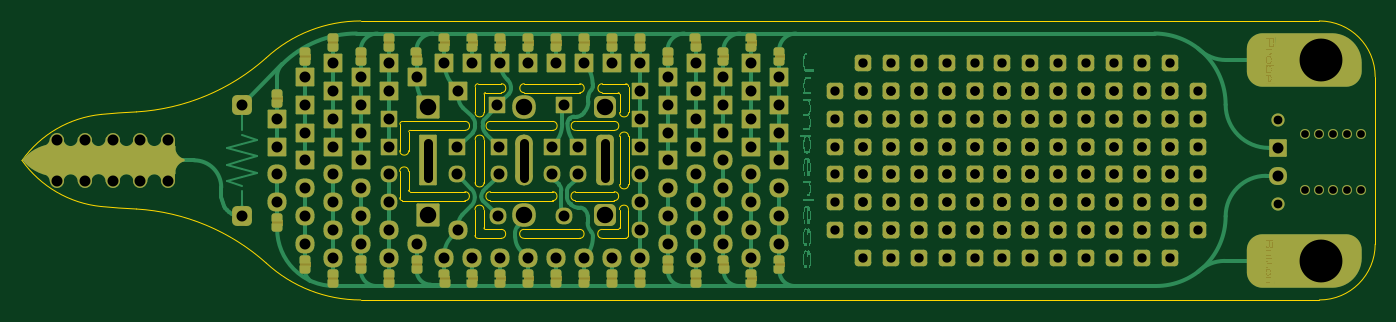
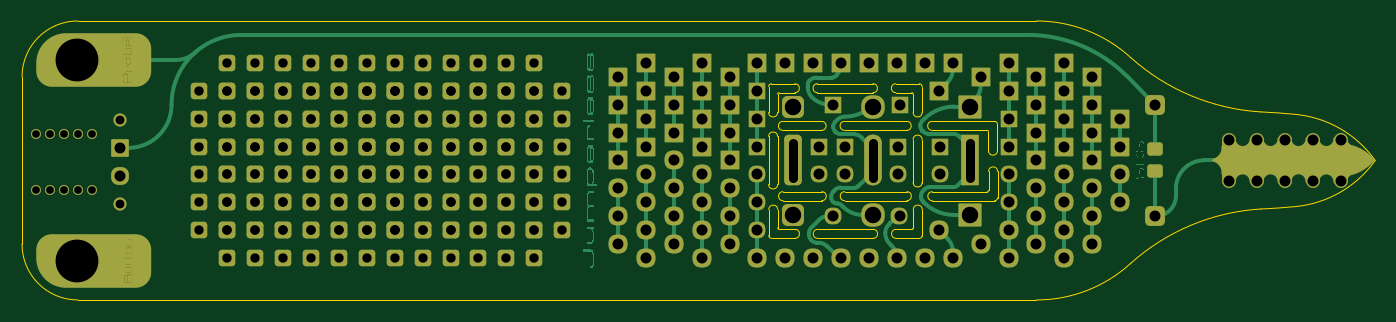
Circuit board: 11 layer files. Board 123.2 x 25.4 mm.
- bottom_copper: JumperlessProbe-B_Cu.gbr (76737 bytes)
- bottom_mask: JumperlessProbe-B_Mask.gbr (24321 bytes)
- paste: JumperlessProbe-B_Paste.gbr (9992 bytes)
- bottom_silk: JumperlessProbe-B_Silkscreen.gbr (459 bytes)
- outline: JumperlessProbe-Edge_Cuts.gbr (6329 bytes)
- top_copper: JumperlessProbe-F_Cu.gbr (79769 bytes)
- top_mask: JumperlessProbe-F_Mask.gbr (36554 bytes)
- paste: JumperlessProbe-F_Paste.gbr (9328 bytes)
- top_silk: JumperlessProbe-F_Silkscreen.gbr (459 bytes)
- drill: JumperlessProbe-NPTH.drl (269 bytes)
- drill: JumperlessProbe-PTH.drl (5643 bytes)

=== bottom_copper: JumperlessProbe-B_Cu.gbr (76737 bytes, source omitted) ===
=== bottom_mask: JumperlessProbe-B_Mask.gbr (24321 bytes, source omitted) ===
=== paste: JumperlessProbe-B_Paste.gbr (9992 bytes, source withheld) ===
=== bottom_silk: JumperlessProbe-B_Silkscreen.gbr ===
%TF.GenerationSoftware,KiCad,Pcbnew,8.0.0*%
%TF.CreationDate,2024-02-25T09:59:19-08:00*%
%TF.ProjectId,JumperlessProbe,4a756d70-6572-46c6-9573-7350726f6265,rev?*%
%TF.SameCoordinates,Original*%
%TF.FileFunction,Legend,Bot*%
%TF.FilePolarity,Positive*%
%FSLAX46Y46*%
G04 Gerber Fmt 4.6, Leading zero omitted, Abs format (unit mm)*
G04 Created by KiCad (PCBNEW 8.0.0) date 2024-02-25 09:59:19*
%MOMM*%
%LPD*%
G01*
G04 APERTURE LIST*
G04 APERTURE END LIST*
M02*

=== outline: JumperlessProbe-Edge_Cuts.gbr ===
%TF.GenerationSoftware,KiCad,Pcbnew,8.0.0*%
%TF.CreationDate,2024-02-25T09:59:19-08:00*%
%TF.ProjectId,JumperlessProbe,4a756d70-6572-46c6-9573-7350726f6265,rev?*%
%TF.SameCoordinates,Original*%
%TF.FileFunction,Profile,NP*%
%FSLAX46Y46*%
G04 Gerber Fmt 4.6, Leading zero omitted, Abs format (unit mm)*
G04 Created by KiCad (PCBNEW 8.0.0) date 2024-02-25 09:59:19*
%MOMM*%
%LPD*%
G01*
G04 APERTURE LIST*
%TA.AperFunction,Profile*%
%ADD10C,0.100000*%
%TD*%
%TA.AperFunction,Profile*%
%ADD11C,0.120000*%
%TD*%
G04 APERTURE END LIST*
D10*
X47286859Y-41449134D02*
G75*
G02*
X35462447Y-46379800I-12996859J14524634D01*
G01*
X143154450Y-63500494D02*
X55880000Y-63500494D01*
X35462447Y-55221191D02*
G75*
G02*
X47286859Y-60151854I-1172447J-19455309D01*
G01*
X32257782Y-54994689D02*
G75*
G02*
X25044450Y-50800988I1008058J10034359D01*
G01*
X148234450Y-58420000D02*
G75*
G02*
X143154450Y-63500050I-5080050J0D01*
G01*
X143154450Y-38100494D02*
G75*
G02*
X148233906Y-43180000I-50J-5079506D01*
G01*
X47286859Y-41449134D02*
G75*
G02*
X55880000Y-38100496I8593141J-9351366D01*
G01*
X25044450Y-50800988D02*
G75*
G02*
X32257782Y-46607286I8221430J-5840722D01*
G01*
X32257782Y-46607287D02*
G75*
G02*
X35462447Y-46379798I5742418J-58208213D01*
G01*
X55880000Y-63500494D02*
G75*
G02*
X47286860Y-60151853I0J12699994D01*
G01*
X55880000Y-38100494D02*
X143154450Y-38100494D01*
X35462447Y-55221189D02*
G75*
G02*
X32257782Y-54993701I2537553J58433089D01*
G01*
X148234450Y-43180000D02*
X148234450Y-58420000D01*
D11*
%TO.C,SW1*%
X59423300Y-54204094D02*
X59423300Y-51791094D01*
X59436000Y-47498494D02*
X59436000Y-49911494D01*
X60236101Y-53518293D02*
X60236100Y-51791094D01*
X60248801Y-48184295D02*
X60248800Y-49911494D01*
X65366900Y-53645294D02*
X60363101Y-53645293D01*
X65366900Y-54458094D02*
X59677300Y-54458094D01*
X65379600Y-47244494D02*
X59690000Y-47244494D01*
X65379600Y-48057294D02*
X60375801Y-48057295D01*
X66281300Y-57633094D02*
X66281300Y-55270894D01*
X66294000Y-44069494D02*
X66294000Y-46431694D01*
X66294000Y-48895494D02*
X66294000Y-52807094D01*
X67094102Y-56947294D02*
X67094100Y-55270894D01*
X67106800Y-44755294D02*
X67106800Y-46431694D01*
X67106800Y-48895494D02*
X67106800Y-52807094D01*
X67678300Y-53645294D02*
X73342500Y-53645294D01*
X67678300Y-54458094D02*
X73342500Y-54458094D01*
X67691000Y-47244494D02*
X73355200Y-47244494D01*
X67691000Y-48057294D02*
X73355200Y-48057294D01*
X68668900Y-57074294D02*
X67221102Y-57074292D01*
X68668900Y-57887094D02*
X66535300Y-57887094D01*
X68681600Y-43815494D02*
X66548000Y-43815494D01*
X68681600Y-44628294D02*
X67233802Y-44628294D01*
X70751700Y-57075694D02*
X75806300Y-57074294D01*
X70751700Y-57888494D02*
X75806300Y-57887094D01*
X70764400Y-43814094D02*
X75819000Y-43815494D01*
X70764400Y-44626894D02*
X75819000Y-44628294D01*
X75425300Y-53645294D02*
X78955900Y-53645294D01*
X75425300Y-54458094D02*
X78955900Y-54458094D01*
X75438000Y-47244494D02*
X78968600Y-47244494D01*
X75438000Y-48057294D02*
X78968600Y-48057294D01*
X77863700Y-44628294D02*
X79324198Y-44628294D01*
X77863700Y-57074294D02*
X79311498Y-57074294D01*
X77863700Y-57887094D02*
X79997300Y-57887094D01*
X77876400Y-43815494D02*
X80010000Y-43815494D01*
X79438498Y-56947294D02*
X79438500Y-55270894D01*
X79451198Y-44755294D02*
X79451200Y-46431694D01*
X79451200Y-52984894D02*
X79451200Y-48616094D01*
X80251300Y-57633094D02*
X80251300Y-55270894D01*
X80264000Y-44069494D02*
X80264000Y-46431694D01*
X80264000Y-52984894D02*
X80264000Y-48616094D01*
X59423300Y-51791094D02*
G75*
G02*
X60236100Y-51791094I406400J0D01*
G01*
X59436000Y-47498494D02*
G75*
G02*
X59690000Y-47244494I254000J0D01*
G01*
X59677300Y-54458094D02*
G75*
G02*
X59423300Y-54204094I0J254000D01*
G01*
X60248800Y-49911494D02*
G75*
G02*
X59436000Y-49911494I-406400J0D01*
G01*
X60248801Y-48184295D02*
G75*
G02*
X60375801Y-48057295I126999J1D01*
G01*
X60363101Y-53645293D02*
G75*
G02*
X60236101Y-53518293I-1J126999D01*
G01*
X65366900Y-53645294D02*
G75*
G02*
X65366900Y-54458094I0J-406400D01*
G01*
X65379600Y-47244494D02*
G75*
G02*
X65379600Y-48057294I0J-406400D01*
G01*
X66281300Y-55270894D02*
G75*
G02*
X67094100Y-55270894I406400J0D01*
G01*
X66294000Y-44069494D02*
G75*
G02*
X66548000Y-43815494I254000J0D01*
G01*
X66294000Y-48895494D02*
G75*
G02*
X67106800Y-48895494I406400J0D01*
G01*
X66535300Y-57887094D02*
G75*
G02*
X66281300Y-57633094I0J254000D01*
G01*
X67106800Y-44755294D02*
G75*
G02*
X67233802Y-44628294I127000J0D01*
G01*
X67106800Y-46431694D02*
G75*
G02*
X66294000Y-46431694I-406400J0D01*
G01*
X67106800Y-52807094D02*
G75*
G02*
X66294000Y-52807094I-406400J0D01*
G01*
X67221102Y-57074292D02*
G75*
G02*
X67094102Y-56947294I-2J126998D01*
G01*
X67678300Y-54458094D02*
G75*
G02*
X67678300Y-53645294I0J406400D01*
G01*
X67691000Y-48057294D02*
G75*
G02*
X67691000Y-47244494I0J406400D01*
G01*
X68668900Y-57074294D02*
G75*
G02*
X68668900Y-57887094I0J-406400D01*
G01*
X68681600Y-43815494D02*
G75*
G02*
X68681600Y-44628294I0J-406400D01*
G01*
X70751700Y-57888494D02*
G75*
G02*
X70751700Y-57075694I0J406400D01*
G01*
X70764400Y-44626894D02*
G75*
G02*
X70764400Y-43814094I0J406400D01*
G01*
X73342500Y-53645294D02*
G75*
G02*
X73342500Y-54458094I0J-406400D01*
G01*
X73355200Y-47244494D02*
G75*
G02*
X73355200Y-48057294I0J-406400D01*
G01*
X75425300Y-54458094D02*
G75*
G02*
X75425300Y-53645294I0J406400D01*
G01*
X75438000Y-48057294D02*
G75*
G02*
X75438000Y-47244494I0J406400D01*
G01*
X75806300Y-57074294D02*
G75*
G02*
X75806300Y-57887094I0J-406400D01*
G01*
X75819000Y-43815494D02*
G75*
G02*
X75819000Y-44628294I0J-406400D01*
G01*
X77863700Y-44628294D02*
G75*
G02*
X77876400Y-43815296I12700J406400D01*
G01*
X77863700Y-57887094D02*
G75*
G02*
X77863700Y-57074294I0J406400D01*
G01*
X78955900Y-53645294D02*
G75*
G02*
X78955900Y-54458094I0J-406400D01*
G01*
X78968600Y-47244494D02*
G75*
G02*
X78968600Y-48057294I0J-406400D01*
G01*
X79324198Y-44628294D02*
G75*
G02*
X79451200Y-44755294I2J-127000D01*
G01*
X79438500Y-55270894D02*
G75*
G02*
X80251300Y-55270894I406400J0D01*
G01*
X79438500Y-56947294D02*
G75*
G02*
X79311498Y-57074294I-127000J0D01*
G01*
X79451200Y-48616094D02*
G75*
G02*
X80264000Y-48616094I406400J0D01*
G01*
X80010000Y-43815494D02*
G75*
G02*
X80264000Y-44069494I0J-254000D01*
G01*
X80251300Y-57633094D02*
G75*
G02*
X79997300Y-57887094I-254000J0D01*
G01*
X80264000Y-46431694D02*
G75*
G02*
X79451200Y-46431694I-406400J0D01*
G01*
X80264000Y-52984894D02*
G75*
G02*
X79451200Y-52984894I-406400J0D01*
G01*
%TD*%
M02*

=== top_copper: JumperlessProbe-F_Cu.gbr (79769 bytes, source omitted) ===
=== top_mask: JumperlessProbe-F_Mask.gbr (36554 bytes, source omitted) ===
=== paste: JumperlessProbe-F_Paste.gbr (9328 bytes, source withheld) ===
=== top_silk: JumperlessProbe-F_Silkscreen.gbr ===
%TF.GenerationSoftware,KiCad,Pcbnew,8.0.0*%
%TF.CreationDate,2024-02-25T09:59:19-08:00*%
%TF.ProjectId,JumperlessProbe,4a756d70-6572-46c6-9573-7350726f6265,rev?*%
%TF.SameCoordinates,Original*%
%TF.FileFunction,Legend,Top*%
%TF.FilePolarity,Positive*%
%FSLAX46Y46*%
G04 Gerber Fmt 4.6, Leading zero omitted, Abs format (unit mm)*
G04 Created by KiCad (PCBNEW 8.0.0) date 2024-02-25 09:59:19*
%MOMM*%
%LPD*%
G01*
G04 APERTURE LIST*
G04 APERTURE END LIST*
M02*

=== drill: JumperlessProbe-NPTH.drl ===
M48
; DRILL file {KiCad 8.0.0} date 2024-02-25T09:59:22-0800
; FORMAT={-:-/ absolute / metric / decimal}
; #@! TF.CreationDate,2024-02-25T09:59:22-08:00
; #@! TF.GenerationSoftware,Kicad,Pcbnew,8.0.0
; #@! TF.FileFunction,NonPlated,1,2,NPTH
FMAT,2
METRIC
%
G90
G05
M30

=== drill: JumperlessProbe-PTH.drl (5643 bytes, source omitted) ===
